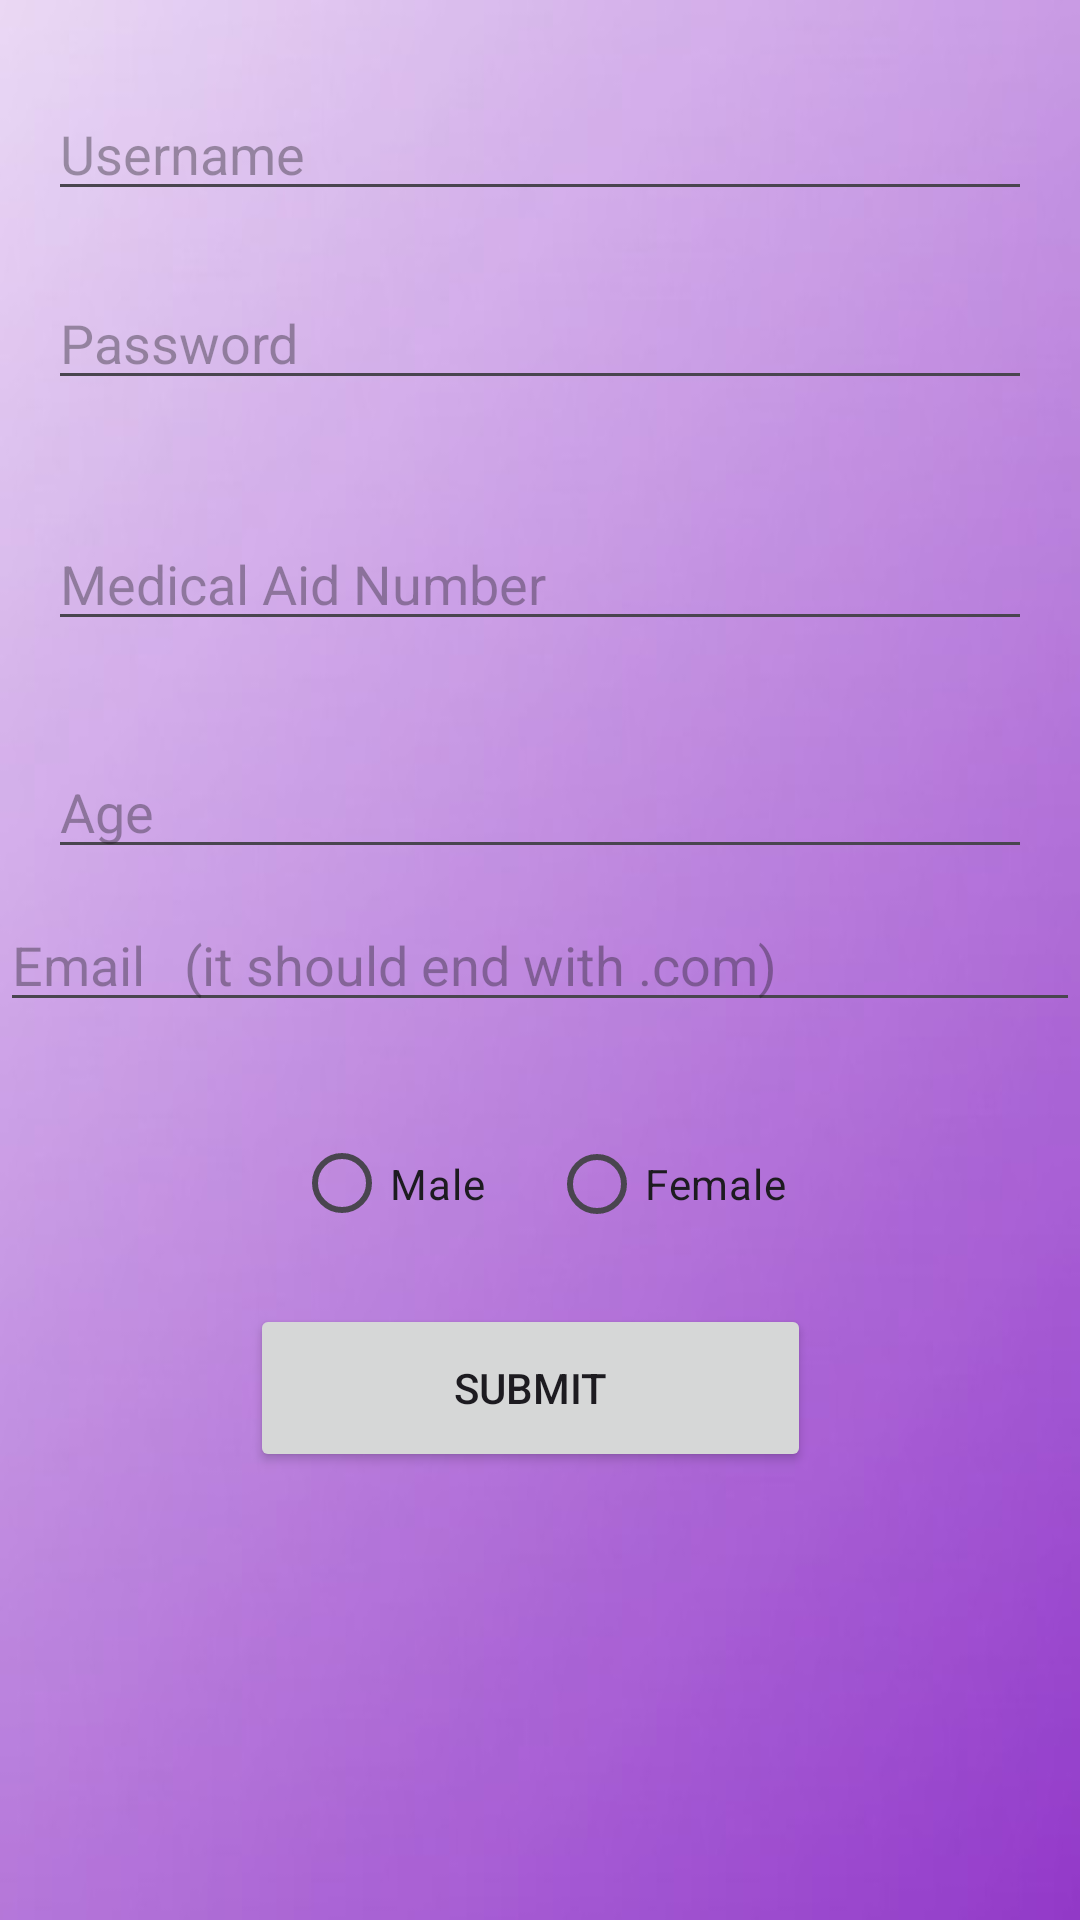

Layout XML and referenced resources for this Android screen:
<!-- AndroidManifest.xml: application theme Theme.PharmarcyApp -->
<!-- res/layout/activity_signup.xml -->
<?xml version="1.0" encoding="utf-8"?>
<androidx.constraintlayout.widget.ConstraintLayout xmlns:android="http://schemas.android.com/apk/res/android"
    xmlns:app="http://schemas.android.com/apk/res-auto"
    xmlns:tools="http://schemas.android.com/tools"
    android:layout_width="match_parent"
    android:layout_height="match_parent"
    android:background="@drawable/background2"
    tools:context=".Patients.Authentication.Signuppatient">


    <EditText
        android:id="@+id/editTextUsername"
        android:layout_width="match_parent"
        android:layout_height="wrap_content"
        android:layout_margin="16dp"
        android:hint="Username"
        app:layout_constraintBottom_toBottomOf="parent"
        app:layout_constraintEnd_toEndOf="parent"
        app:layout_constraintStart_toStartOf="parent"
        app:layout_constraintTop_toTopOf="parent"
        app:layout_constraintVertical_bias="0.023" />

    <EditText
        android:id="@+id/editTextPassword"
        android:layout_width="0dp"
        android:layout_height="wrap_content"
        android:layout_marginStart="16dp"
        android:layout_marginTop="16dp"
        android:layout_marginEnd="16dp"
        android:hint="Password"
        app:layout_constraintBottom_toBottomOf="parent"
        app:layout_constraintEnd_toEndOf="parent"
        app:layout_constraintHorizontal_bias="0.0"
        app:layout_constraintStart_toStartOf="parent"
        app:layout_constraintTop_toBottomOf="@+id/editTextUsername"
        app:layout_constraintVertical_bias="0.011" />



    <EditText
        android:id="@+id/editTextMedicalAidNo"
        android:layout_width="0dp"
        android:layout_height="wrap_content"
        android:layout_marginStart="16dp"
        android:layout_marginTop="16dp"
        android:layout_marginEnd="16dp"
        android:hint="Medical Aid Number"
        app:layout_constraintBottom_toBottomOf="parent"
        app:layout_constraintEnd_toEndOf="parent"
        app:layout_constraintHorizontal_bias="0.0"
        app:layout_constraintStart_toStartOf="parent"
        app:layout_constraintTop_toBottomOf="@+id/editTextPassword"
        app:layout_constraintVertical_bias="0.051" />

    <EditText
        android:id="@+id/editTextAge"
        android:layout_width="0dp"
        android:layout_height="wrap_content"
        android:layout_marginStart="16dp"
        android:layout_marginTop="16dp"
        android:layout_marginEnd="16dp"
        android:hint="Age"
        android:inputType="number"
        app:layout_constraintBottom_toBottomOf="parent"
        app:layout_constraintEnd_toEndOf="parent"
        app:layout_constraintHorizontal_bias="0.0"
        app:layout_constraintStart_toStartOf="parent"
        app:layout_constraintTop_toBottomOf="@+id/editTextMedicalAidNo"
        app:layout_constraintVertical_bias="0.051" />

    <EditText
        android:id="@+id/editTextemail"
        android:layout_width="0dp"
        android:layout_height="wrap_content"
        android:hint="Email   (it should end with .com)"
        app:layout_constraintBottom_toBottomOf="parent"
        app:layout_constraintEnd_toEndOf="parent"
        app:layout_constraintHorizontal_bias="1.0"
        app:layout_constraintStart_toStartOf="parent"
        app:layout_constraintTop_toTopOf="parent" />

    <RadioGroup
        android:id="@+id/radioGroupGender"
        android:layout_width="wrap_content"
        android:layout_height="wrap_content"
        android:layout_marginTop="16dp"
        android:orientation="horizontal"
        app:layout_constraintBottom_toBottomOf="parent"
        app:layout_constraintEnd_toEndOf="parent"
        app:layout_constraintStart_toStartOf="parent"
        app:layout_constraintTop_toBottomOf="@+id/editTextPassword">

        <RadioButton
            android:id="@+id/radioButtonMale"
            android:layout_width="85dp"
            android:layout_height="41dp"
            android:text="Male"
            app:layout_constraintBottom_toBottomOf="parent"
            app:layout_constraintEnd_toEndOf="parent"
            app:layout_constraintHorizontal_bias="0.371"
            app:layout_constraintStart_toStartOf="parent"
            app:layout_constraintTop_toTopOf="parent"
            app:layout_constraintVertical_bias="0.536" />

        <RadioButton
            android:id="@+id/radioButtonFemale"
            android:layout_width="wrap_content"
            android:layout_height="wrap_content"
            android:text="Female"
            app:layout_constraintBottom_toBottomOf="parent"
            app:layout_constraintEnd_toEndOf="parent"
            app:layout_constraintHorizontal_bias="0.706"
            app:layout_constraintStart_toStartOf="parent"
            app:layout_constraintTop_toTopOf="parent"

            app:layout_constraintVertical_bias="0.54" />




    </RadioGroup>

    <Button
        android:id="@+id/submit"
        android:layout_width="187dp"
        android:layout_height="56dp"
        android:layout_marginTop="16dp"
        android:text="Submit"
        app:layout_constraintBottom_toBottomOf="parent"
        app:layout_constraintEnd_toEndOf="parent"
        app:layout_constraintHorizontal_bias="0.482"
        app:layout_constraintStart_toStartOf="parent"
        app:layout_constraintTop_toBottomOf="@id/radioGroupGender"
        app:layout_constraintVertical_bias="0.0" />




</androidx.constraintlayout.widget.ConstraintLayout>
<!-- resources referenced by this layout -->
<resources>
  <!-- drawable background2: jpg bitmap (drawable, 26169 bytes) -->
  <style name="Theme.PharmarcyApp" parent="Base.Theme.PharmarcyApp" />
  <style name="Base.Theme.PharmarcyApp" parent="Theme.Material3.DayNight.NoActionBar">
          
          
      </style>
</resources>
